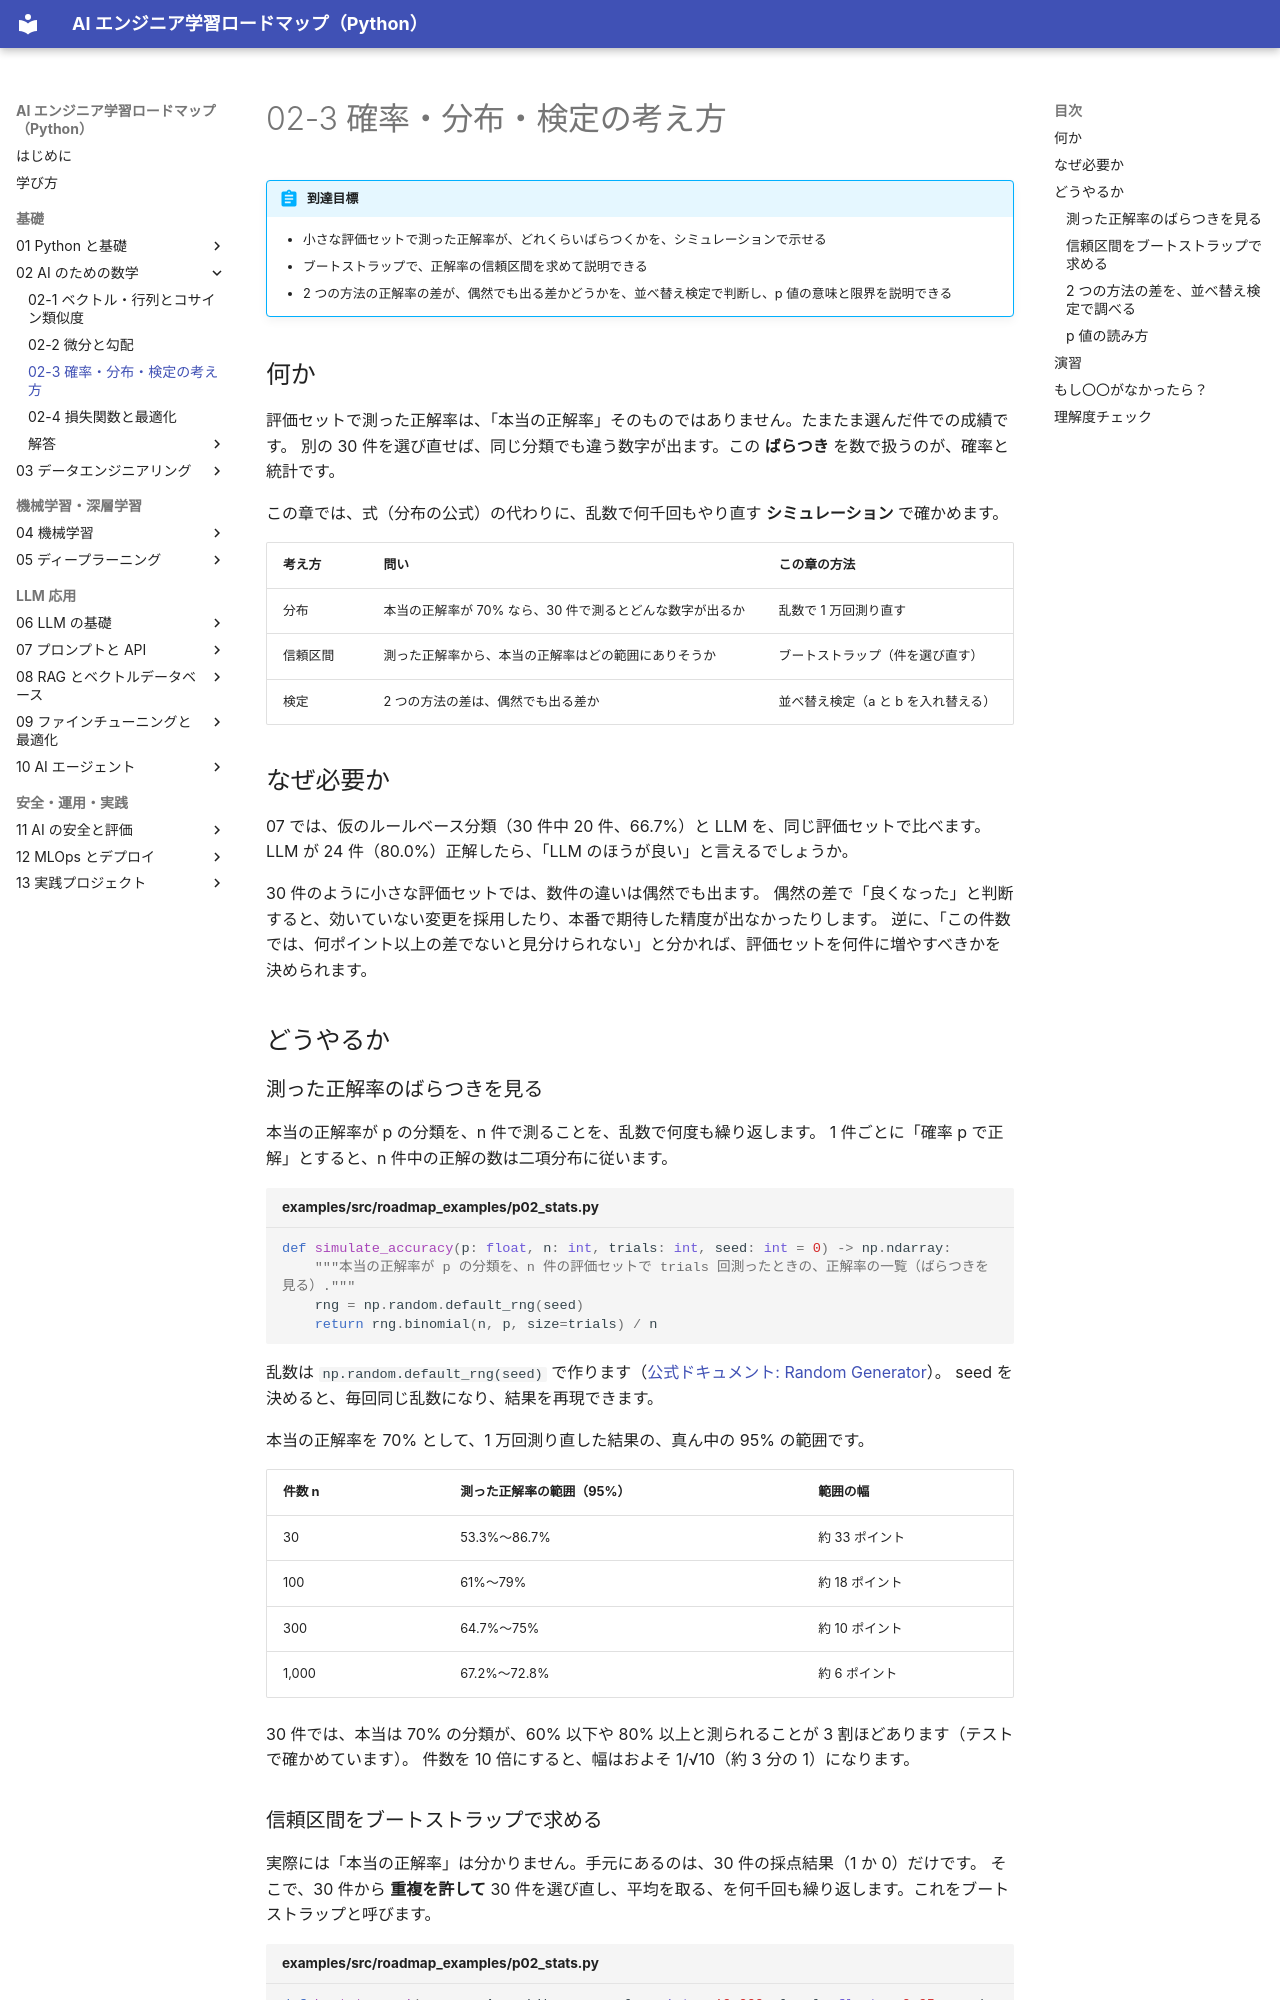

repository: shoyo-maya-bot/ai-engineer-roadmap · page: 02-math/02-3-probability-testing/index.html · generator: mkdocs

# 02-3 確率・分布・検定の考え方

!!! abstract "到達目標"
    - 小さな評価セットで測った正解率が、どれくらいばらつくかを、シミュレーションで示せる
    - ブートストラップで、正解率の信頼区間を求めて説明できる
    - 2 つの方法の正解率の差が、偶然でも出る差かどうかを、並べ替え検定で判断し、p 値の意味と限界を説明できる

## 何か

評価セットで測った正解率は、「本当の正解率」そのものではありません。たまたま選んだ件での成績です。
別の 30 件を選び直せば、同じ分類でも違う数字が出ます。この **ばらつき** を数で扱うのが、確率と統計です。

この章では、式（分布の公式）の代わりに、乱数で何千回もやり直す **シミュレーション** で確かめます。

| 考え方 | 問い | この章の方法 |
|---|---|---|
| 分布 | 本当の正解率が 70% なら、30 件で測るとどんな数字が出るか | 乱数で 1 万回測り直す |
| 信頼区間 | 測った正解率から、本当の正解率はどの範囲にありそうか | ブートストラップ（件を選び直す） |
| 検定 | 2 つの方法の差は、偶然でも出る差か | 並べ替え検定（a と b を入れ替える） |

## なぜ必要か

07 では、仮のルールベース分類（30 件中 20 件、66.7%）と LLM を、同じ評価セットで比べます。
LLM が 24 件（80.0%）正解したら、「LLM のほうが良い」と言えるでしょうか。

30 件のように小さな評価セットでは、数件の違いは偶然でも出ます。
偶然の差で「良くなった」と判断すると、効いていない変更を採用したり、本番で期待した精度が出なかったりします。
逆に、「この件数では、何ポイント以上の差でないと見分けられない」と分かれば、評価セットを何件に増やすべきかを決められます。

## どうやるか

### 測った正解率のばらつきを見る

本当の正解率が p の分類を、n 件で測ることを、乱数で何度も繰り返します。
1 件ごとに「確率 p で正解」とすると、n 件中の正解の数は二項分布に従います。

<!-- src: examples/src/roadmap_examples/p02_stats.py -->
```python title="examples/src/roadmap_examples/p02_stats.py"
def simulate_accuracy(p: float, n: int, trials: int, seed: int = 0) -> np.ndarray:
    """本当の正解率が p の分類を、n 件の評価セットで trials 回測ったときの、正解率の一覧（ばらつきを見る）."""
    rng = np.random.default_rng(seed)
    return rng.binomial(n, p, size=trials) / n
```

乱数は `np.random.default_rng(seed)` で作ります（[公式ドキュメント: Random Generator](https://numpy.org/doc/stable/reference/random/generator.html)）。
seed を決めると、毎回同じ乱数になり、結果を再現できます。

本当の正解率を 70% として、1 万回測り直した結果の、真ん中の 95% の範囲です。

| 件数 n | 測った正解率の範囲（95%） | 範囲の幅 |
|---|---|---|
| 30 | 53.3%〜86.7% | 約 33 ポイント |
| 100 | 61%〜79% | 約 18 ポイント |
| 300 | 64.7%〜75% | 約 10 ポイント |
| 1,000 | 67.2%〜72.8% | 約 6 ポイント |

30 件では、本当は 70% の分類が、60% 以下や 80% 以上と測られることが 3 割ほどあります（テストで確かめています）。
件数を 10 倍にすると、幅はおよそ 1/√10（約 3 分の 1）になります。
